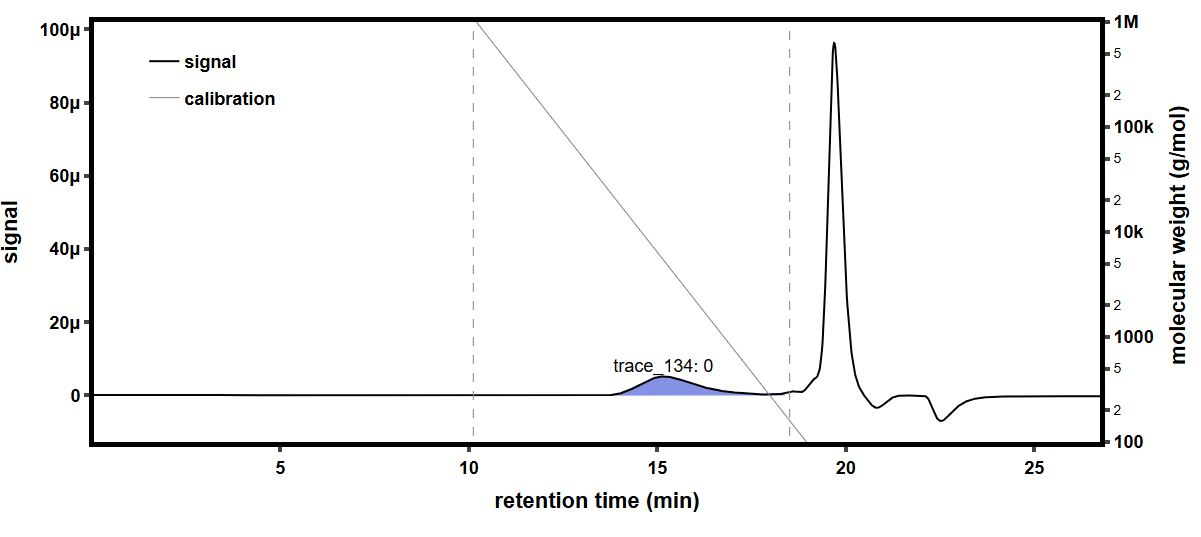

Values plotted in this chart, from the file beside it:
time (min), raw light scattering data: detector volt…, raw light scattering data: detector volt…, raw light scattering data: detector volt…, raw light scattering data: detector volt…, raw light scattering data: detector volt…, raw light scattering data: detector volt…, raw light scattering data: detector volt…, raw light scattering data: detector volt…, raw UV absorbance data: detector voltage…, differential refractive index data: diff…, Forward Laser Monitor: Forward Laser Mon…, Auto-inject Signal: Auto-inject Signal, Auto-inject Signal: Auto-inject Signal, absolute refractive index data: absolute…
-0.1729, 0.02584, 0.01479, 0.03959, 0.02825, 0.03282, 0.02702, 0.04107, 0.01613, , -0.0002686, 1.008, , 1.439
-0.1561, 0.02584, 0.0148, 0.03959, 0.02825, 0.03282, 0.02702, 0.04107, 0.01613, , -0.0002686, 1.008, , 1.439
-0.1392, 0.02584, 0.0148, 0.03959, 0.02824, 0.03282, 0.02702, 0.04107, 0.01614, , -0.0002686, 1.008, , 1.439
-0.1224, 0.02584, 0.01479, 0.03959, 0.02824, 0.03282, 0.02702, 0.04107, 0.01614, , -0.0002686, 1.008, , 1.439
-0.1056, 0.02583, 0.01479, 0.03959, 0.02825, 0.03282, 0.02702, 0.04107, 0.01614, , -0.0002686, 1.008, , 1.439
-0.08874, 0.02583, 0.01479, 0.03959, 0.02825, 0.03282, 0.02702, 0.04106, 0.01614, , -0.0002686, 1.008, , 1.439
-0.0719, 0.02583, 0.0148, 0.03959, 0.02825, 0.03282, 0.02702, 0.04107, 0.01613, , -0.0002686, 1.008, , 1.439
-0.05507, 0.02583, 0.01479, 0.03959, 0.02825, 0.03282, 0.02702, 0.04107, 0.01613, , -0.0002686, 1.008, , 1.439
-0.03824, 0.02583, 0.01479, 0.03959, 0.02825, 0.03282, 0.02702, 0.04107, 0.01614, , -0.0002686, 1.008, , 1.439
-0.0214, 0.02584, 0.0148, 0.03959, 0.02825, 0.03282, 0.02702, 0.04107, 0.01614, , -0.0002686, 1.008, , 1.439
-0.004566, 0.02584, 0.0148, 0.03959, 0.02825, 0.03282, 0.02702, 0.04107, 0.01613, , -0.0002686, 1.008, , 1.439
0.01227, 0.02583, 0.0148, 0.03959, 0.02824, 0.03282, 0.02703, 0.04107, 0.01613, , -0.0002686, 1.008, , 1.439
0.0291, 0.02583, 0.0148, 0.03959, 0.02825, 0.03282, 0.02702, 0.04107, 0.01613, , -0.0002686, 1.008, , 1.439
0.04594, 0.02583, 0.0148, 0.03959, 0.02825, 0.03282, 0.02702, 0.04106, 0.01613, , -0.0002686, 1.008, , 1.439
0.06277, 0.02583, 0.0148, 0.03959, 0.02825, 0.03282, 0.02703, 0.04107, 0.01613, , -0.0002686, 1.008, , 1.439
0.07961, 0.02583, 0.01479, 0.03959, 0.02825, 0.03282, 0.02702, 0.04107, 0.01613, 0.05474, -0.0002686, 1.008, , 1.439
0.09644, 0.02584, 0.0148, 0.03959, 0.02825, 0.03282, 0.02702, 0.04107, 0.01613, 0.05475, -0.0002686, 1.008, , 1.439
0.1133, 0.02583, 0.0148, 0.03959, 0.02825, 0.03282, 0.02702, 0.04107, 0.01613, 0.05475, -0.0002686, 1.008, , 1.439
0.1301, 0.02583, 0.01479, 0.03959, 0.02825, 0.03282, 0.02703, 0.04107, 0.01613, 0.05475, -0.0002686, 1.008, , 1.439
0.1469, 0.02583, 0.01479, 0.03959, 0.02825, 0.03282, 0.02702, 0.04107, 0.01614, 0.05475, -0.0002686, 1.008, , 1.439
0.1638, 0.02583, 0.01479, 0.03959, 0.02825, 0.03282, 0.02702, 0.04106, 0.01613, 0.05475, -0.0002686, 1.008, , 1.439
0.1806, 0.02583, 0.01479, 0.03959, 0.02825, 0.03282, 0.02703, 0.04106, 0.01613, 0.05475, -0.0002686, 1.008, , 1.439
0.1974, 0.02583, 0.01479, 0.03959, 0.02825, 0.03282, 0.02703, 0.04107, 0.01613, 0.05475, -0.0002686, 1.008, , 1.439
0.2143, 0.02583, 0.0148, 0.03959, 0.02825, 0.03282, 0.02702, 0.04107, 0.01613, 0.05474, -0.0002686, 1.008, , 1.439
0.2311, 0.02584, 0.0148, 0.03959, 0.02825, 0.03282, 0.02702, 0.04107, 0.01613, 0.05474, -0.0002686, 1.008, , 1.439
0.248, 0.02584, 0.0148, 0.03959, 0.02825, 0.03282, 0.02703, 0.04107, 0.01613, 0.05474, -0.0002686, 1.008, , 1.439
0.2648, 0.02584, 0.0148, 0.03959, 0.02825, 0.03282, 0.02702, 0.04107, 0.01613, 0.05474, -0.0002686, 1.008, , 1.439
0.2816, 0.02584, 0.0148, 0.03959, 0.02825, 0.03282, 0.02702, 0.04107, 0.01613, 0.05474, -0.0002686, 1.008, , 1.439
0.2985, 0.02584, 0.0148, 0.03959, 0.02825, 0.03282, 0.02702, 0.04107, 0.01613, 0.05474, -0.0002686, 1.008, , 1.439
0.3153, 0.02583, 0.01479, 0.03959, 0.02825, 0.03282, 0.02702, 0.04107, 0.01613, 0.05474, -0.0002686, 1.008, , 1.439
0.3321, 0.02583, 0.0148, 0.03959, 0.02825, 0.03282, 0.02702, 0.04107, 0.01613, 0.05474, -0.0002686, 1.008, , 1.439
0.349, 0.02583, 0.0148, 0.03959, 0.02825, 0.03282, 0.02702, 0.04107, 0.01613, 0.05474, -0.0002686, 1.008, , 1.439
0.3658, 0.02583, 0.01479, 0.03959, 0.02825, 0.03282, 0.02702, 0.04107, 0.01614, 0.05474, -0.0002686, 1.008, , 1.439
0.3826, 0.02584, 0.0148, 0.03959, 0.02825, 0.03282, 0.02703, 0.04107, 0.01614, 0.05473, -0.0002686, 1.008, , 1.439
0.3995, 0.02584, 0.0148, 0.03959, 0.02825, 0.03282, 0.02703, 0.04107, 0.01614, 0.05473, -0.0002686, 1.008, , 1.439
0.4163, 0.02583, 0.0148, 0.03959, 0.02825, 0.03282, 0.02703, 0.04107, 0.01614, 0.05473, -0.0002686, 1.008, , 1.439
0.4331, 0.02583, 0.01479, 0.03959, 0.02825, 0.03283, 0.02703, 0.04107, 0.01613, 0.05473, -0.0002686, 1.008, , 1.439
0.45, 0.02583, 0.01479, 0.03959, 0.02825, 0.03282, 0.02702, 0.04107, 0.01614, 0.05473, -0.0002686, 1.008, , 1.439
0.4668, 0.02583, 0.0148, 0.03959, 0.02825, 0.03282, 0.02702, 0.04107, 0.01614, 0.05474, -0.0002686, 1.008, , 1.439
0.4836, 0.02583, 0.01479, 0.03959, 0.02825, 0.03282, 0.02703, 0.04106, 0.01614, 0.05473, -0.0002686, 1.008, , 1.439
0.5005, 0.02584, 0.0148, 0.03959, 0.02825, 0.03282, 0.02703, 0.04107, 0.01613, 0.05473, -0.0002686, 1.008, , 1.439
0.5173, 0.02584, 0.0148, 0.03959, 0.02824, 0.03282, 0.02703, 0.04107, 0.01613, 0.05473, -0.0002686, 1.008, , 1.439
0.5341, 0.02583, 0.01479, 0.03959, 0.02825, 0.03282, 0.02703, 0.04107, 0.01613, 0.05473, -0.0002686, 1.008, , 1.439
0.551, 0.02583, 0.01479, 0.0396, 0.02825, 0.03282, 0.02703, 0.04107, 0.01613, 0.05474, -0.0002686, 1.008, , 1.439
0.5678, 0.02583, 0.01479, 0.03959, 0.02825, 0.03282, 0.02703, 0.04107, 0.01614, 0.05474, -0.0002686, 1.008, , 1.439
0.5846, 0.02583, 0.0148, 0.03959, 0.02825, 0.03282, 0.02703, 0.04107, 0.01614, 0.05474, -0.0002686, 1.008, , 1.439
0.6015, 0.02584, 0.0148, 0.03959, 0.02825, 0.03282, 0.02702, 0.04107, 0.01614, 0.05474, -0.0002686, 1.008, , 1.439
0.6183, 0.02584, 0.01479, 0.0396, 0.02825, 0.03282, 0.02702, 0.04107, 0.01613, 0.05474, -0.0002686, 1.008, , 1.439
0.6351, 0.02584, 0.01479, 0.03959, 0.02825, 0.03282, 0.02703, 0.04107, 0.01613, 0.05474, -0.0002686, 1.008, , 1.439
0.652, 0.02584, 0.0148, 0.03959, 0.02825, 0.03282, 0.02703, 0.04107, 0.01613, 0.05474, -0.0002686, 1.008, , 1.439
0.6688, 0.02584, 0.0148, 0.03959, 0.02825, 0.03282, 0.02703, 0.04107, 0.01613, 0.05474, -0.0002686, 1.008, , 1.439
0.6857, 0.02584, 0.0148, 0.03959, 0.02825, 0.03282, 0.02703, 0.04107, 0.01613, 0.05473, -0.0002686, 1.008, , 1.439
0.7025, 0.02583, 0.0148, 0.03959, 0.02825, 0.03282, 0.02703, 0.04107, 0.01614, 0.05473, -0.0002686, 1.008, , 1.439
0.7193, 0.02583, 0.01479, 0.0396, 0.02824, 0.03283, 0.02703, 0.04107, 0.01614, 0.05474, -0.0002686, 1.008, , 1.439
0.7362, 0.02583, 0.01479, 0.0396, 0.02825, 0.03282, 0.02703, 0.04107, 0.01614, 0.05474, -0.0002686, 1.008, , 1.439
0.753, 0.02584, 0.01479, 0.03959, 0.02825, 0.03282, 0.02703, 0.04107, 0.01613, 0.05474, -0.0002686, 1.008, , 1.439
0.7698, 0.02584, 0.01479, 0.03959, 0.02825, 0.03282, 0.02702, 0.04107, 0.01613, 0.05474, -0.0002686, 1.008, , 1.439
0.7867, 0.02584, 0.01479, 0.03959, 0.02825, 0.03282, 0.02703, 0.04107, 0.01613, 0.05474, -0.0002686, 1.008, , 1.439
0.8035, 0.02583, 0.01479, 0.03959, 0.02825, 0.03282, 0.02703, 0.04107, 0.01614, 0.05474, -0.0002686, 1.008, , 1.439
0.8203, 0.02583, 0.0148, 0.03959, 0.02825, 0.03282, 0.02703, 0.04107, 0.01614, 0.05474, -0.0002686, 1.008, , 1.439
... 1,603 more rows
